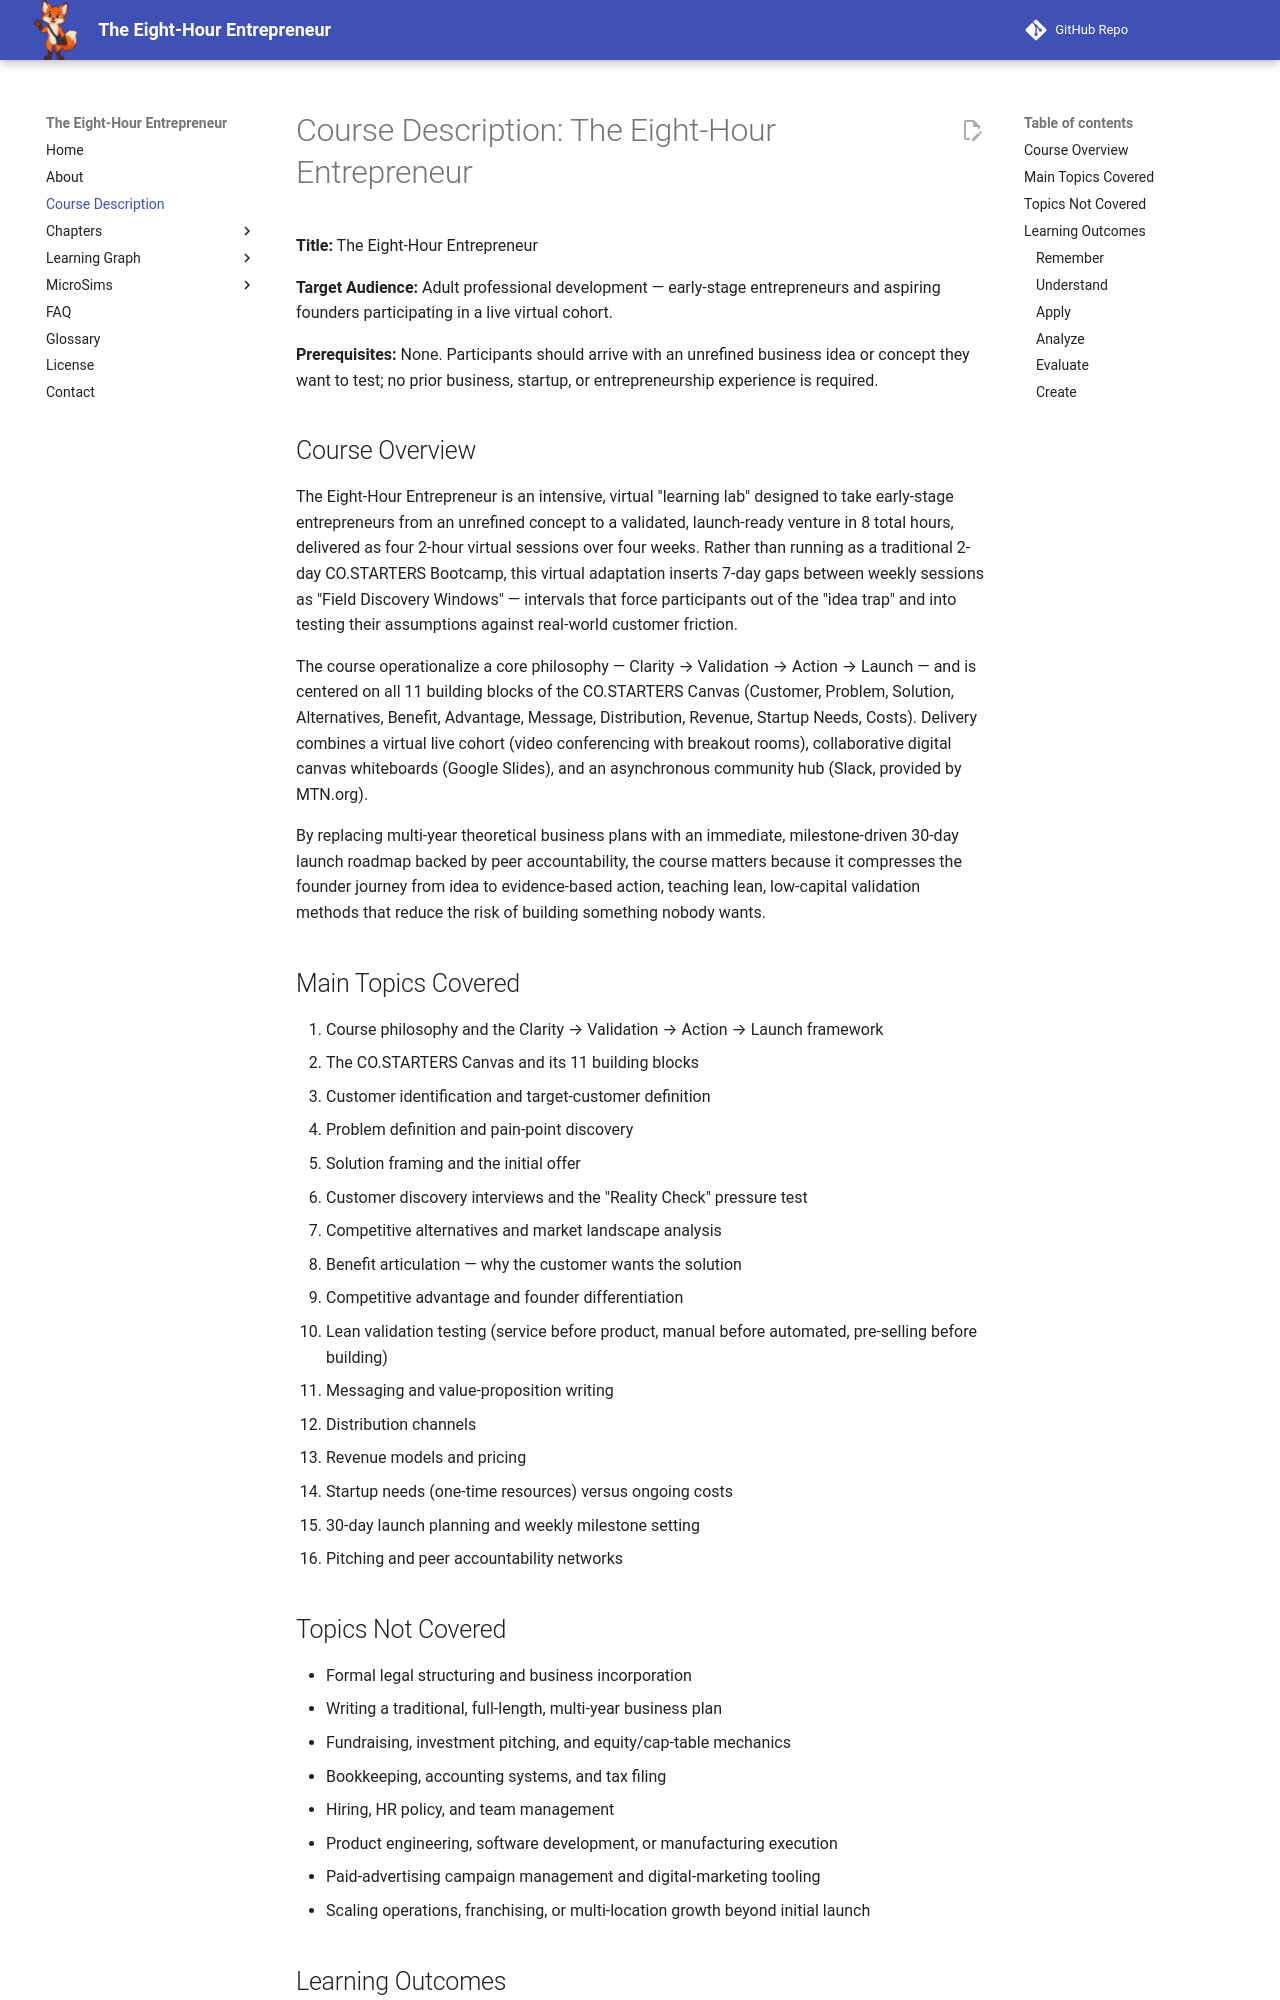

repository: dmccreary/eight-hour-entrepreneur · page: course-description/index.html · generator: mkdocs

---
title: Course Description for Course The Eight-Hour Entrepreneur
description: A detailed course description for The Eight-Hour Entrepreneur including overview, topics covered and learning objectives in the format of the 2001 Bloom Taxonomy
quality_score: 99
---

# Course Description: The Eight-Hour Entrepreneur

**Title:** The Eight-Hour Entrepreneur

**Target Audience:** Adult professional development — early-stage entrepreneurs and aspiring founders participating in a live virtual cohort.

**Prerequisites:** None. Participants should arrive with an unrefined business idea or concept they want to test; no prior business, startup, or entrepreneurship experience is required.

## Course Overview

The Eight-Hour Entrepreneur is an intensive, virtual "learning lab" designed to take early-stage entrepreneurs from an unrefined concept to a validated, launch-ready venture in 8 total hours, delivered as four 2-hour virtual sessions over four weeks. Rather than running as a traditional 2-day CO.STARTERS Bootcamp, this virtual adaptation inserts 7-day gaps between weekly sessions as "Field Discovery Windows" — intervals that force participants out of the "idea trap" and into testing their assumptions against real-world customer friction.

The course operationalize a core philosophy — Clarity → Validation → Action → Launch — and is centered on all 11 building blocks of the CO.STARTERS Canvas (Customer, Problem, Solution, Alternatives, Benefit, Advantage, Message, Distribution, Revenue, Startup Needs, Costs). Delivery combines a virtual live cohort (video conferencing with breakout rooms), collaborative digital canvas whiteboards (Google Slides), and an asynchronous community hub (Slack, provided by MTN.org).

By replacing multi-year theoretical business plans with an immediate, milestone-driven 30-day launch roadmap backed by peer accountability, the course matters because it compresses the founder journey from idea to evidence-based action, teaching lean, low-capital validation methods that reduce the risk of building something nobody wants.

## Main Topics Covered

1. Course philosophy and the Clarity → Validation → Action → Launch framework
2. The CO.STARTERS Canvas and its 11 building blocks
3. Customer identification and target-customer definition
4. Problem definition and pain-point discovery
5. Solution framing and the initial offer
6. Customer discovery interviews and the "Reality Check" pressure test
7. Competitive alternatives and market landscape analysis
8. Benefit articulation — why the customer wants the solution
9. Competitive advantage and founder differentiation
10. Lean validation testing (service before product, manual before automated, pre-selling before building)
11. Messaging and value-proposition writing
12. Distribution channels
13. Revenue models and pricing
14. Startup needs (one-time resources) versus ongoing costs
15. 30-day launch planning and weekly milestone setting
16. Pitching and peer accountability networks
